Run: headless pygame with SDL's dummy video driver; simulated clock (each Clock.tick advances the game by its frame time, no real sleeping); random seed 0; keys injected as events and as key.get_pressed() state; no mouse input.
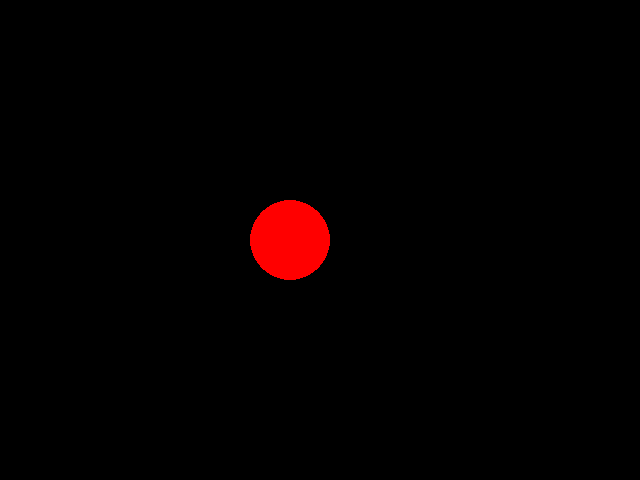
Frame 1 of 4 · flips 1–60 · no input
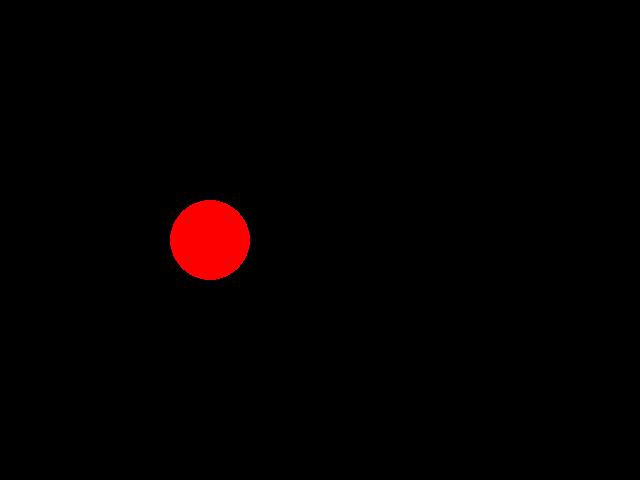
Frame 2 of 4 · flips 61–180 · tapped SPACE, RETURN · held RIGHT (→), D
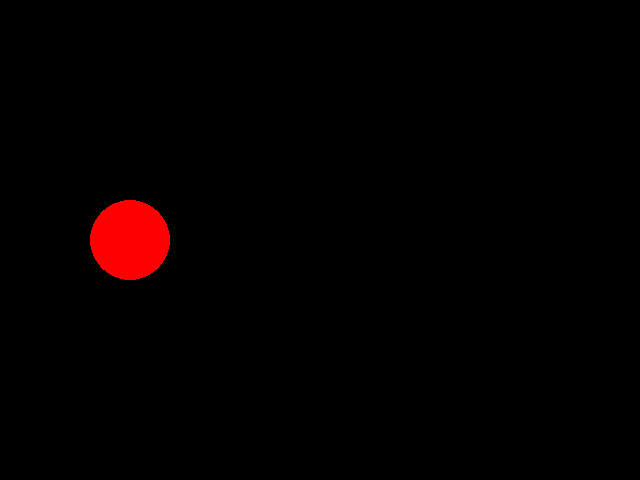
Frame 3 of 4 · flips 181–300 · held DOWN (↓), S
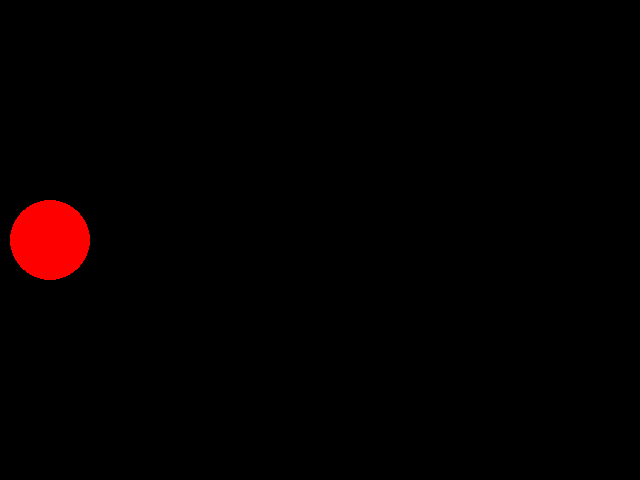
Frame 4 of 4 · flips 301–420 · held LEFT (←), A, UP (↑), W

The pygame program that drew these frames:

import pygame


SCREEN_WIDTH, SCREEN_HEIGHT = 640, 480
SCREEN_CENTER_X, SCREEN_CENTER_Y = SCREEN_WIDTH / 2, SCREEN_HEIGHT / 2
FPS = 5

pygame.init()
screen = pygame.display.set_mode((SCREEN_WIDTH, SCREEN_HEIGHT))
clock = pygame.time.Clock()


class GameObject:
    def __init__(self, surface, color):
        self.surface = surface
        self.color = color

    def draw(self):
        pass

class Circle(GameObject):
    def __init__(self, surface, color, x, y, radius, speed):
        super().__init__(surface, color)
        self.x = x
        self.y = y
        self.radius = radius
        self.speed = speed
        self.direction = 1

    def draw(self):
        pygame.draw.circle(self.surface, 
                            self.color, 
                            (self.x, self.y), 
                            self.radius)


circle = Circle(screen, (255, 0, 0), SCREEN_CENTER_X, SCREEN_CENTER_Y, 40, 10)

running = True
while running:
    for event in pygame.event.get():
        if event.type == pygame.QUIT:
            running = False
    screen.fill((0, 0, 0))

    circle.draw()
    if circle.x + circle.radius >= SCREEN_WIDTH:
        circle.direction = -1
    if circle.x - circle.radius <= 0:
        circle.direction = 1
    circle.x += circle.speed * circle.direction
    pygame.display.update()

    clock.tick(FPS)

pygame.quit()
